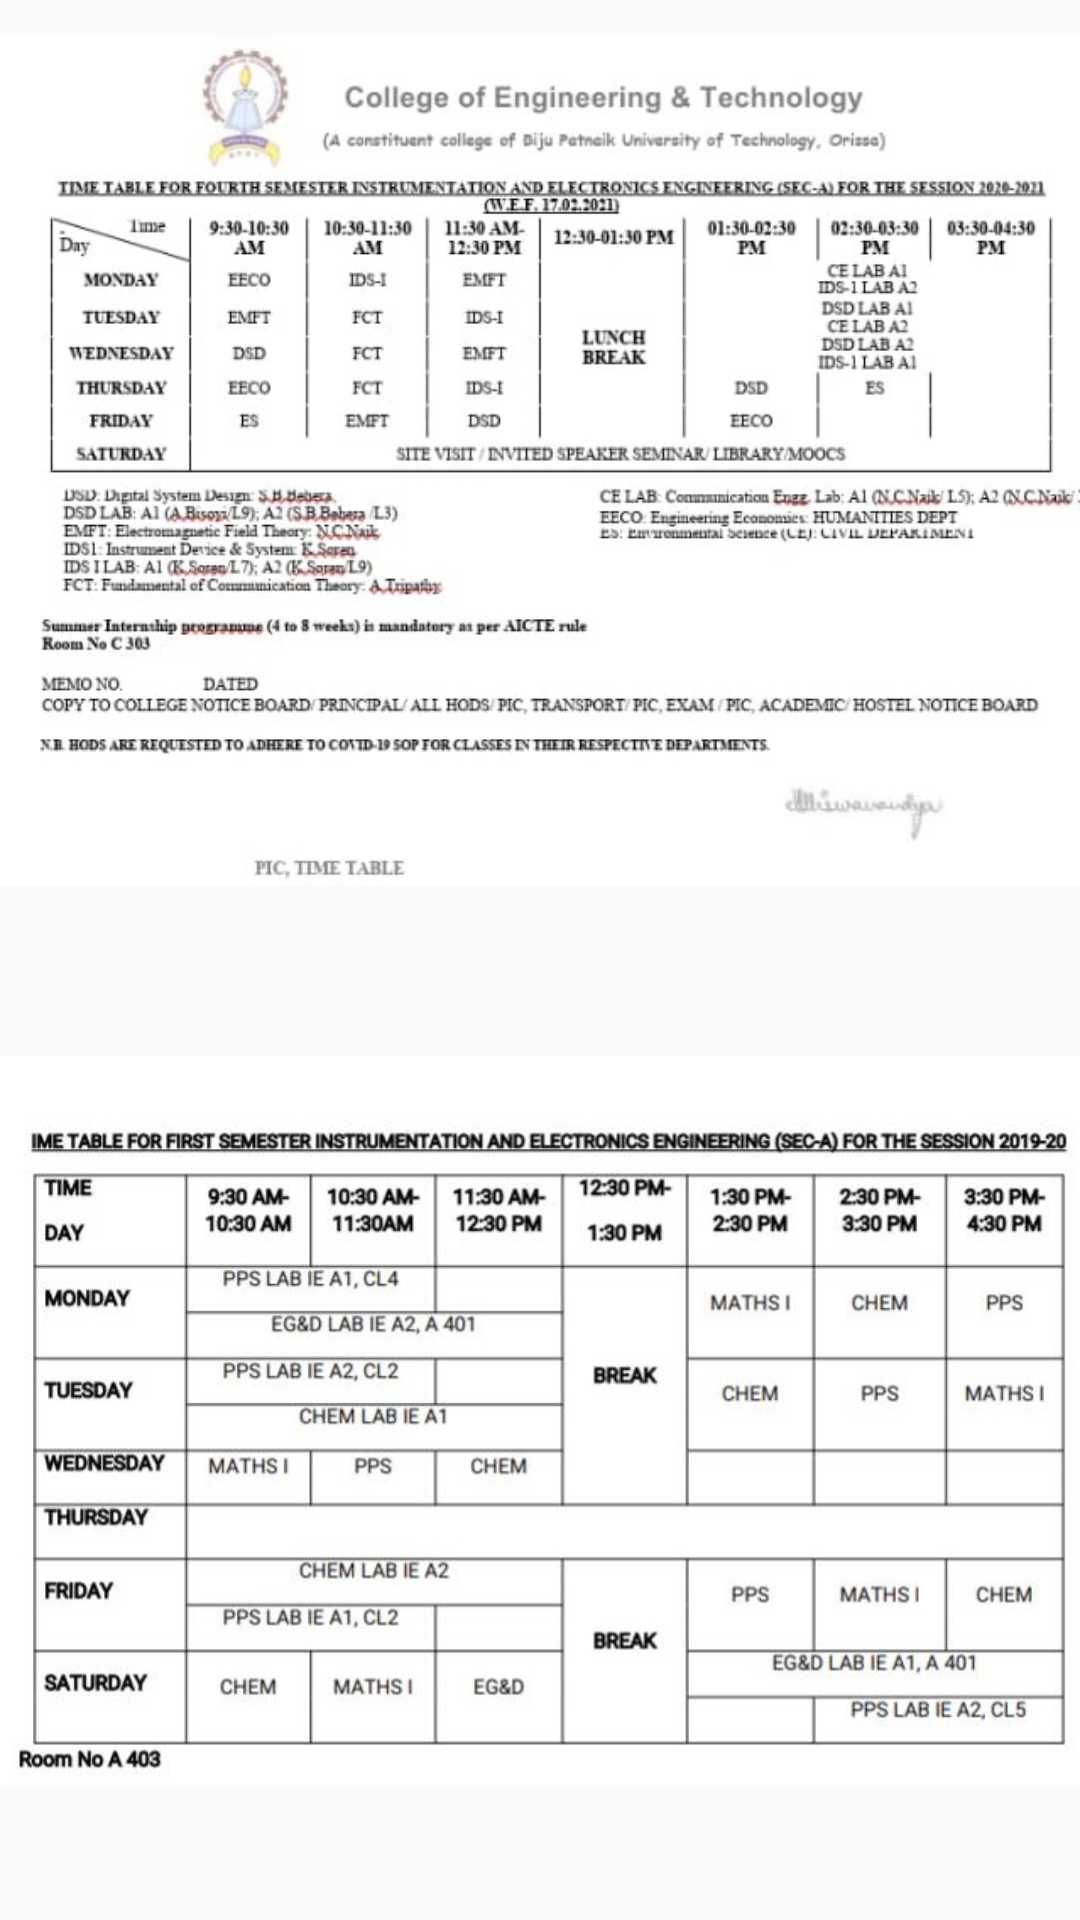

Android layout source for this screen:
<!-- AndroidManifest.xml: application theme Theme.Teachers_app -->
<!-- res/layout/activity_time_table.xml -->
<?xml version="1.0" encoding="utf-8"?>
<LinearLayout xmlns:android="http://schemas.android.com/apk/res/android"
    xmlns:app="http://schemas.android.com/apk/res-auto"
    xmlns:tools="http://schemas.android.com/tools"
    android:layout_width="match_parent"
    android:layout_height="match_parent"
    android:orientation="vertical"
    tools:context=".TimeTableActivity"
    android:weightSum="2">

    <ImageView
        android:id="@+id/imageView3"
        android:layout_width="match_parent"
        android:layout_height="307dp"
        app:srcCompat="@drawable/time_table" />

    <ImageView
        android:id="@+id/imageView4"
        android:layout_width="match_parent"
        android:layout_height="wrap_content"
        app:srcCompat="@drawable/time_table2" />
</LinearLayout>
<!-- resources referenced by this layout -->
<resources>
  <!-- drawable time_table: jpeg bitmap (drawable-v24, 98416 bytes) -->
  <!-- drawable time_table2: jpeg bitmap (drawable-v24, 101572 bytes) -->
  <style name="Theme.Teachers_app" parent="Theme.AppCompat.DayNight.DarkActionBar">
          
          <item name="colorPrimary">#f57c00</item>
          <item name="colorPrimaryDark">#bb4d00</item>
          <item name="colorAccent">#ffad42</item>
      </style>
</resources>
